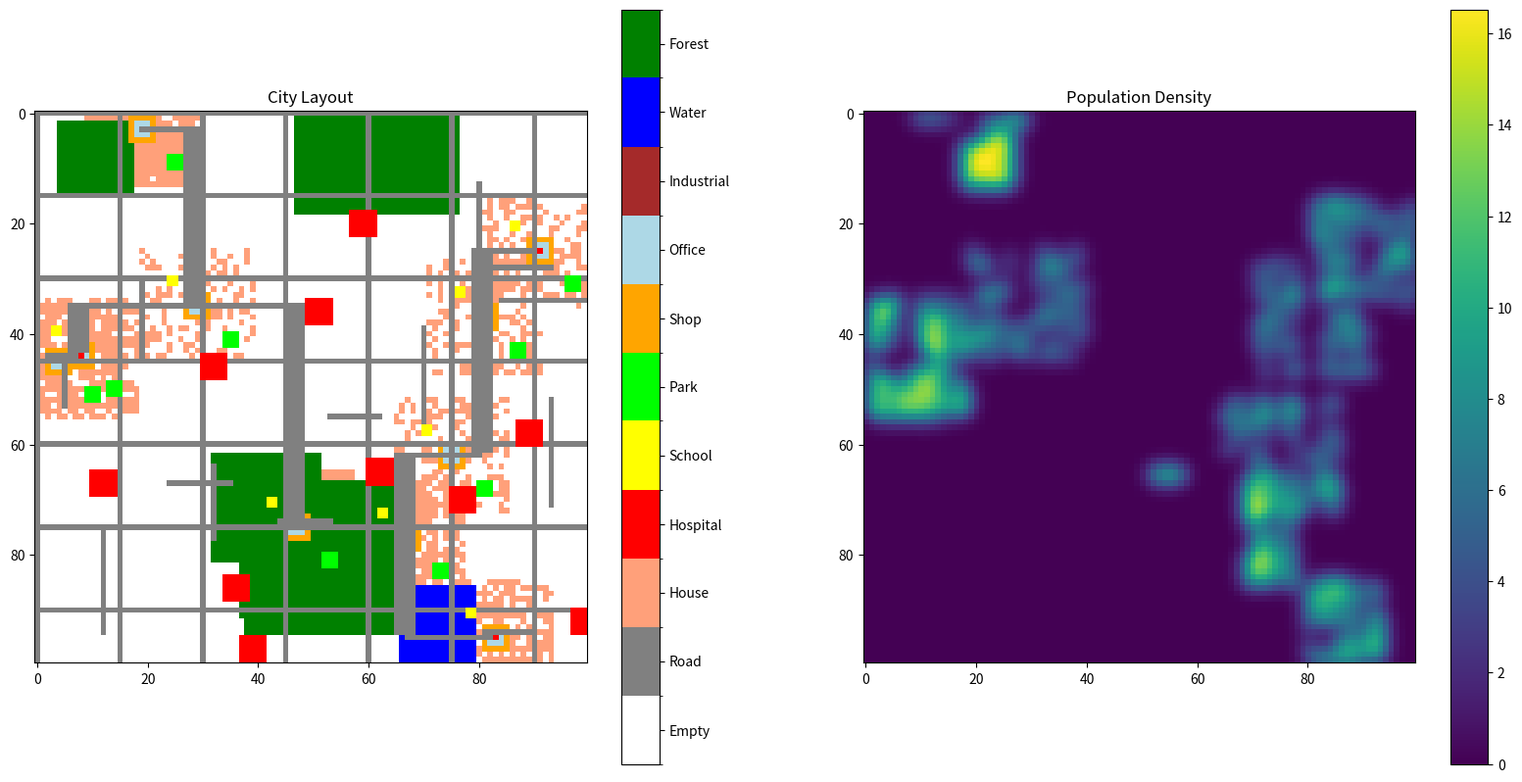

The script that saved this image:
import random
import numpy as np
import matplotlib.pyplot as plt
from matplotlib.colors import ListedColormap
from matplotlib.patches import Patch
import networkx as nx
class DummyCity:
    def __init__(self, size=50):
        self.size = size
        self.grid = np.zeros((size, size), dtype=int)
        self.facilities = {
            0: 'Empty',
            1: 'Road',
            2: 'House',
            3: 'Hospital',
            4: 'School',
            5: 'Park',
            6: 'Shop',
            7: 'Office',
            8: 'Industrial',
            9: 'Water',
            10: 'Forest'
        }
        self.population_density = np.zeros((size, size))
        self.activity_centers = []

    def add_activity_centers(self, num_centers=5):
        for _ in range(num_centers):
            x, y = random.randint(0, self.size-1), random.randint(0, self.size-1)
            self.activity_centers.append((x, y))
            self.grid[x-2:x+3, y-2:y+3] = 6  # Shops
            self.grid[x-1:x+2, y-1:y+2] = 7  # Offices
            self.grid[x, y] = 3  # Hospital at the center

    def add_terrain(self):
        num_water = random.randint(1, 3)
        for _ in range(num_water):
            x, y = random.randint(0, self.size-1), random.randint(0, self.size-1)
            size = random.randint(5, 10)
            self.grid[max(0, x-size):min(self.size, x+size),
                      max(0, y-size):min(self.size, y+size)] = 9

        num_forests = random.randint(2, 5)
        for _ in range(num_forests):
            x, y = random.randint(0, self.size-1), random.randint(0, self.size-1)
            size = random.randint(5, 15)
            forest = (self.grid[max(0, x-size):min(self.size, x+size),
                                max(0, y-size):min(self.size, y+size)] == 0)
            self.grid[max(0, x-size):min(self.size, x+size),
                      max(0, y-size):min(self.size, y+size)][forest] = 10

    def add_roads(self):
        # Create a graph to connect activity centers
        G = nx.Graph()
        for i, (x1, y1) in enumerate(self.activity_centers):
            for j, (x2, y2) in enumerate(self.activity_centers):
                if i != j:
                    distance = np.sqrt((x2 - x1)**2 + (y2 - y1)**2)
                    G.add_edge(i, j, weight=distance)

        # Generate minimum spanning tree (MST) for primary roads
        mst = nx.minimum_spanning_tree(G)
        for u, v in mst.edges():
            x1, y1 = self.activity_centers[u]
            x2, y2 = self.activity_centers[v]
            self.connect_points(x1, y1, x2, y2, road_type='primary')

        # Add secondary roads in select areas (near activity centers and main zones)
        self.add_secondary_roads()

        # Add very few tertiary roads, keeping them minimal
        self.add_tertiary_roads()

    def connect_points(self, x1, y1, x2, y2, road_type='primary'):
        """
        Connect two points (activity centers) with a straight road.
        Road type defines the width or priority of the road.
        """
        if road_type == 'primary':
            width = 2  # Primary roads are moderately wide
        else:
            width = 1  # Secondary and tertiary roads are narrower

        # Connect points with a straight road (L-shaped or Manhattan distance)
        if random.choice([True, False]):
            self.grid[x1, min(y1, y2):max(y1, y2)] = 1  # Horizontal segment
            self.grid[min(x1, x2):max(x1, x2), y2-width:y2+width] = 1  # Vertical segment
        else:
            self.grid[min(x1, x2):max(x1, x2), y1-width:y1+width] = 1  # Vertical segment
            self.grid[x2, min(y1, y2):max(y1, y2)] = 1  # Horizontal segment

    def add_secondary_roads(self):
        """
        Add secondary roads connecting key areas but reducing their overall number.
        """
        spacing = 15  # More sparse secondary road spacing for a realistic feel
        for i in range(0, self.size, spacing):
            self.grid[i, :] = 1  # Horizontal secondary roads
            self.grid[:, i] = 1  # Vertical secondary roads

    def add_tertiary_roads(self):
        """
        Add only a few tertiary roads within neighborhoods.
        These roads are added in areas near houses and activity centers.
        """
        num_local_roads = 15  # Reduced number of tertiary roads for realism
        for _ in range(num_local_roads):
            x, y = random.randint(0, self.size-1), random.randint(0, self.size-1)
            length = random.randint(5, 10)
            if random.choice([True, False]):
                self.grid[x, max(0, y-length):min(self.size, y+length)] = 1  # Horizontal local road
            else:
                self.grid[max(0, x-length):min(self.size, x+length), y] = 1  # Vertical local road

    def add_facilities(self, num_hospitals=10):
        for center in self.activity_centers:
            x, y = center
            for _ in range(100):
                attempts = 0
                while attempts < 100:
                    dx, dy = random.randint(-10, 10), random.randint(-10, 10)
                    nx, ny = x + dx, y + dy
                    if 0 <= nx < self.size and 0 <= ny < self.size and self.grid[nx, ny] == 0:
                        self.grid[nx, ny] = 2  # House
                        self.update_population_density(nx, ny)
                        break
                    attempts += 1

            self.grid[x+5:x+8, y+5:y+8] = 5  # Park
            self.grid[x-5:x-3, y-5:y-3] = 4  # School

        # Add additional hospitals
        for _ in range(num_hospitals):
            attempts = 0
            while attempts < 100:
                x, y = random.randint(0, self.size-1), random.randint(0, self.size-1)
                if self.grid[x, y] == 0:
                    self.grid[x-2:x+3, y-2:y+3] = 3  # Hospital occupies a 5x5 area
                    break
                attempts += 1

    def update_population_density(self, x, y, radius=5):
        x_min, x_max = max(0, x-radius), min(self.size, x+radius+1)
        y_min, y_max = max(0, y-radius), min(self.size, y+radius+1)
        xx, yy = np.ogrid[x_min:x_max, y_min:y_max]
        distances = np.sqrt((xx-x)**2 + (yy-y)**2)
        density = np.exp(-distances**2 / (2 * (radius/3)**2))
        self.population_density[x_min:x_max, y_min:y_max] += density

    def visualize(self):
        plt.figure(figsize=(20, 10))

        plt.subplot(1, 2, 1)
        colors = ['#FFFFFF', '#808080', '#FFA07A', '#FF0000', '#FFFF00', '#00FF00',
                  '#FFA500', '#ADD8E6', '#A52A2A', '#0000FF', '#008000']
        labels = ['Empty', 'Road', 'House', 'Hospital', 'School', 'Park', 'Shop',
                  'Office', 'Industrial', 'Water', 'Forest']
        cmap = plt.cm.colors.ListedColormap(colors)
        bounds = np.arange(len(colors) + 1) - 0.5
        norm = plt.cm.colors.BoundaryNorm(bounds, cmap.N)
        img = plt.imshow(self.grid, cmap=cmap, norm=norm)

        plt.colorbar(img, ticks=np.arange(len(labels)), boundaries=bounds, format='%1i')
        img.colorbar.set_ticks(np.arange(len(labels)))
        img.colorbar.set_ticklabels(labels)
        plt.title('City Layout')

        plt.subplot(1, 2, 2)
        plt.imshow(self.population_density, cmap='viridis')
        plt.colorbar()
        plt.title('Population Density')

        plt.show()
# Usage
city = DummyCity(size=100)
city.add_activity_centers(num_centers=10)
city.add_terrain()
city.add_roads()
city.add_facilities()
city.visualize()
